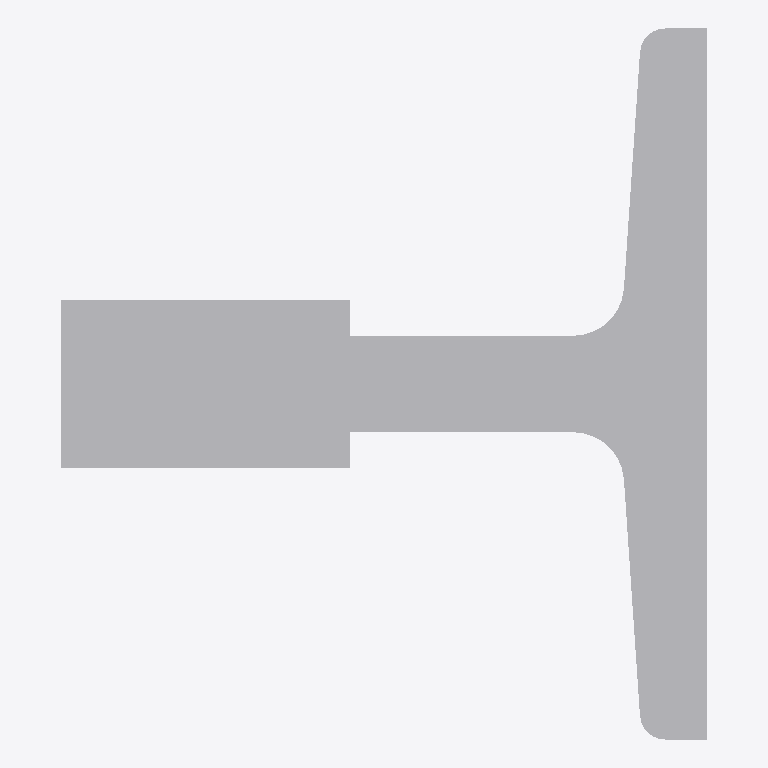
Plan cut of the same IFC building model at storey 'Level 0' (level 0.00 m, cut at 1.40 m), seen from above with north up, elements coloured by IFC class: 1 other element (light grey). Cut surfaces are drawn darker.
Extent 3.2 m × 3.6 m × 50.0 m (x, y, z). Storeys (1): Level 0 at 0.00 m. Elements (1): 1 IfcBuildingElementProxy.

HEADER;
FILE_DESCRIPTION(('IFC2X_PLATFORM'),'2;1');
FILE_NAME('Project Number','2012-07-09T23:29:43',(''),(''),'Autodesk Revit Architecture 2012 - 1.0','20110309_2315(x64)','');
FILE_SCHEMA(('IFC2X3'));
ENDSEC;
DATA;
#32=IFCPROJECT('2c9ufNDSX76AlvBg_sK9j8',#31,'Project Number',$,$,'','Project Status',(#27),#23);
#295=IFCSITE('2c9ufNDSX76AlvBg_sK9jA',#31,'Default',$,'',#294,$,$,.ELEMENT.,(51,30,0),(0,-7,-34),-0.0,$,$);
#34=IFCBUILDING('2c9ufNDSX76AlvBg_sK9j9',#31,$,$,$,#25,$,$,.ELEMENT.,$,$,#33);
#37=IFCBUILDINGSTOREY('2c9ufNDSX76AlvBgz9hsMF',#31,'Level 0',$,$,#36,$,$,.ELEMENT.,0.0);
#260=IFCBUILDINGELEMENTPROXY('3zQHy9v6n7Ze$EYIIuAwtZ',#31,'guide:guide:guide:197357',$,'guide',#259,#256,'197357',.ELEMENT.);
ENDSEC;
